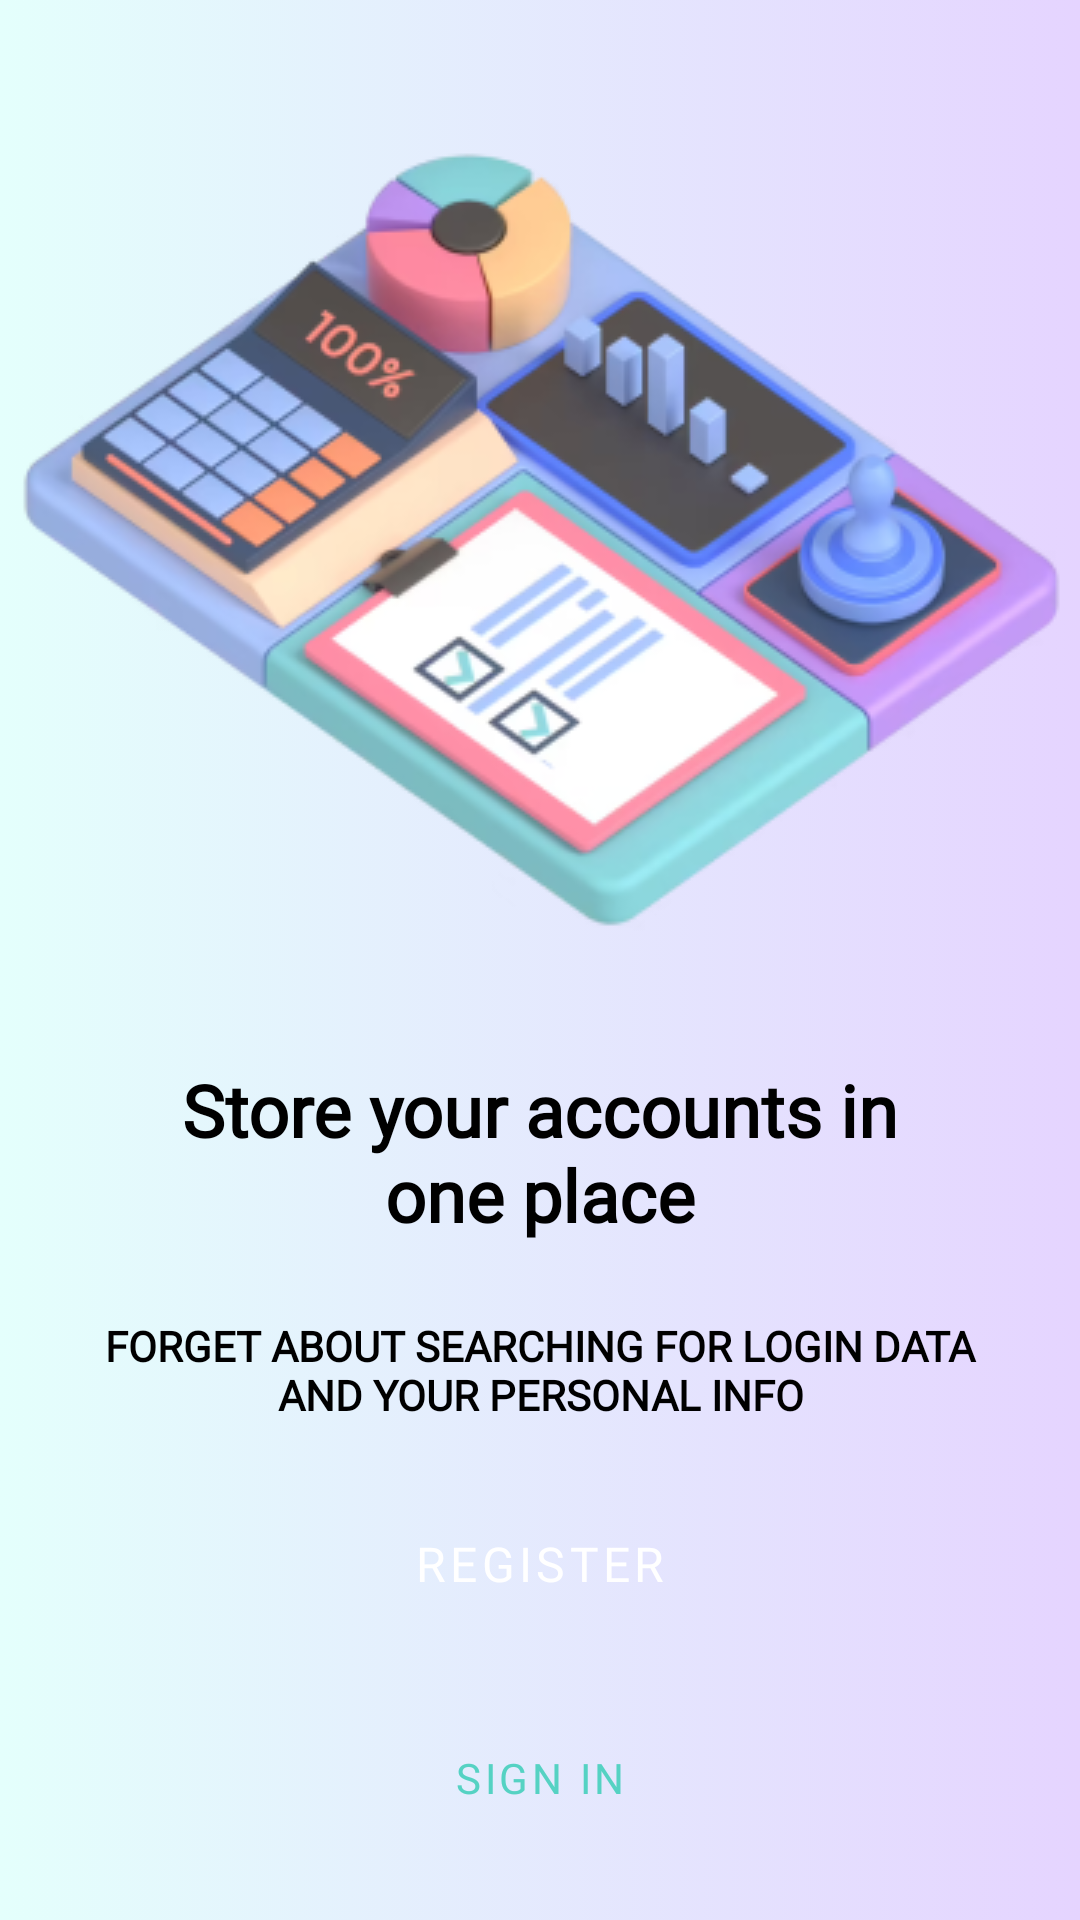

Produce the Android XML layout that renders to this screen, including the resource entries it uses.
<!-- AndroidManifest.xml: application theme Theme.PasswordManager -->
<!-- res/layout/fragment_start_page.xml -->
<?xml version="1.0" encoding="utf-8"?>
<androidx.constraintlayout.widget.ConstraintLayout xmlns:android="http://schemas.android.com/apk/res/android"
    xmlns:app="http://schemas.android.com/apk/res-auto"
    xmlns:tools="http://schemas.android.com/tools"
    android:id="@+id/frameLayout2"
    android:layout_width="match_parent"
    android:layout_height="match_parent"
    android:background="@drawable/gradient_background"
    tools:context=".presentation.auth.StartPageFragment">


    <ImageView
        android:id="@+id/imageView3"
        android:layout_width="0dp"
        android:layout_height="wrap_content"
        android:contentDescription="@string/start_screen_image"
        android:src="@drawable/start_screen_image"
        app:layout_constraintBottom_toTopOf="@+id/start_store_accounts_tv"
        app:layout_constraintEnd_toEndOf="parent"
        app:layout_constraintStart_toStartOf="parent"
        app:layout_constraintTop_toTopOf="parent" />

    <TextView
        android:id="@+id/start_store_accounts_tv"
        style="@style/HeaderText"
        android:layout_width="242dp"
        android:layout_height="62dp"
        android:text="@string/store_your_accounts_in_one_place"
        app:layout_constraintBottom_toTopOf="@+id/start_forget_about_tv"
        app:layout_constraintEnd_toEndOf="parent"
        app:layout_constraintStart_toStartOf="parent"
        app:layout_constraintTop_toBottomOf="@+id/imageView3" />

    <TextView
        android:id="@+id/start_forget_about_tv"
        style="@style/HeaderText"
        android:layout_width="295dp"
        android:layout_height="wrap_content"
        android:text="@string/Forget_about_searching"
        android:textAllCaps="true"
        android:textSize="14sp"
        app:layout_constraintBottom_toTopOf="@+id/start_register_btn"
        app:layout_constraintEnd_toEndOf="parent"
        app:layout_constraintStart_toStartOf="parent"
        app:layout_constraintTop_toBottomOf="@+id/start_store_accounts_tv" />

    <Button
        android:id="@+id/start_register_btn"
        style="@style/WideButton"
        android:layout_width="match_parent"
        android:layout_height="wrap_content"
        android:layout_marginHorizontal="24dp"
        android:text="@string/register"
        app:layout_constraintBottom_toTopOf="@+id/start_login_btn"
        app:layout_constraintEnd_toEndOf="parent"
        app:layout_constraintStart_toStartOf="parent"
        app:layout_constraintTop_toBottomOf="@+id/start_forget_about_tv"
        tools:ignore="TextContrastCheck" />

    <Button
        android:id="@+id/start_login_btn"
        style="@style/Widget.MaterialComponents.Button"
        android:layout_width="match_parent"
        android:layout_height="wrap_content"
        android:layout_marginHorizontal="24dp"
        android:backgroundTint="@color/white"
        android:fontFamily="@font/assistant_bold"
        android:text="@string/sign_in"
        android:textColor="@color/teal"
        app:layout_constraintBottom_toBottomOf="parent"
        app:layout_constraintEnd_toEndOf="parent"
        app:layout_constraintStart_toStartOf="parent"
        app:layout_constraintTop_toBottomOf="@+id/start_register_btn"
        tools:ignore="TextContrastCheck" />


</androidx.constraintlayout.widget.ConstraintLayout>
<!-- resources referenced by this layout -->
<resources>
  <color name="teal">#55D2C3</color>
  <color name="white">#FFFFFFFF</color>
  <!-- drawable gradient_background (drawable) -->
  <?xml version="1.0" encoding="utf-8"?>
  <selector xmlns:android="http://schemas.android.com/apk/res/android">
      <item>
          <shape>
              <gradient
                  android:startColor="#E4FFFC"
                  android:endColor="#E5D4FF"
                  android:type="linear"
                  android:startX="90"
                  android:startY="320"
                  android:endX="270"
                  android:endY="320"/>
          </shape>
      </item>
  
  </selector>
  <!-- drawable start_screen_image: png bitmap (drawable-v24, 92379 bytes) -->
  <string name="Forget_about_searching">Forget about searching for login data and your personal info</string>
  <string name="register">Register</string>
  <string name="sign_in">Sign in</string>
  <string name="start_screen_image">start screen image</string>
  <string name="store_your_accounts_in_one_place">Store your accounts in one place</string>
  <style name="HeaderText">
          <item name="android:fontFamily">@font/assistant_bold</item>
          <item name="android:gravity">center_horizontal|top</item>
          <item name="android:textColor">@color/black</item>
          <item name="android:textSize">24sp</item>
          <item name="android:textStyle">bold</item>
      </style>
  <style name="WideButton" parent="Widget.MaterialComponents.Button">
          <item name="android:fontFamily">@font/assistant_bold</item>
          <item name="android:textSize">16sp</item>
      </style>
  <style name="Theme.PasswordManager" parent="Theme.MaterialComponents.Light.NoActionBar">
          
          <item name="colorPrimary">@color/teal</item>
          <item name="colorPrimaryVariant">@color/purple_700</item>
          <item name="colorOnPrimary">@color/white</item>
          
          <item name="colorSecondary">@color/teal</item>
          <item name="colorSecondaryVariant">@color/white</item>
          <item name="colorOnSecondary">@color/black</item>
          
          
      </style>
  <color name="black">#FF000000</color>
  <color name="purple_700">#FF3700B3</color>
</resources>
